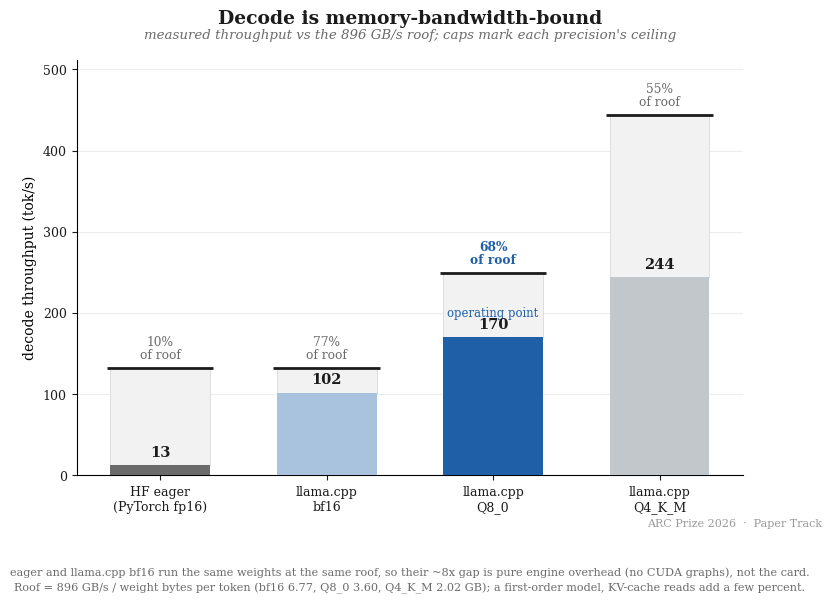

This chart was generated by the following Python code: (Note: this script raises an exception after producing the figure.)
"""Writeup figures for the ARC Prize 2026 Paper Track (high-res PNG, Kaggle-safe).

Shared style matches the card: Times serif, blue accent, ARC palette for grids.
All numbers are the measured values handed over from the runs.

-> paper/fig_pipeline.png   (method / serving bridge)
   paper/fig_results.png    (engine + accuracy + scale curve)
   paper/fig_solve.png      (a real task being solved, as colour grids)
   paper/fig_levers.png     (what worked / what didn't)
"""
import os
import csv

import matplotlib
matplotlib.use("Agg")
import matplotlib.pyplot as plt
import numpy as np
from matplotlib.colors import ListedColormap
from matplotlib.patches import FancyBboxPatch, FancyArrowPatch, Rectangle
from mpl_toolkits.mplot3d import Axes3D  # noqa: F401  (registers the 3d projection)

OUT = r"D:\ARC_AGI-2,3\paper"

# Faithful-but-softened ARC palette (consistent with the card; not neon).
ARC = ["#1b1b1f", "#1E6FD0", "#E8453B", "#37B24D", "#E8C020",
       "#9AA0A6", "#C24BA0", "#E8820C", "#6FC8E8", "#8A1B2E"]
ACMAP = ListedColormap(ARC)
INK, BLUE, BLUEL, GREY, GREYL, RAIL, FAIL = (
    "#1b1b1b", "#1E5FA8", "#A9C2DD", "#6b6b6b", "#C2C7CC", "#ededed", "#B0473A")
GREEN = "#2E8B57"

plt.rcParams.update({
    "font.family": "serif",
    "font.serif": ["Times New Roman", "Times", "DejaVu Serif"],
    "mathtext.fontset": "stix",
})

# --- real solved task d35bdbdc (10x10) ---
D_TRAIN_IN = [[0,0,0,0,0,0,0,3,3,3],[0,0,5,5,5,5,5,3,4,3],[0,5,0,0,0,0,0,3,3,3],
    [0,5,4,4,4,0,0,0,0,0],[5,0,4,2,4,0,0,6,6,6],[0,5,4,4,4,0,5,6,1,6],
    [0,5,5,5,5,5,0,6,6,6],[0,0,1,1,1,0,0,0,0,0],[0,0,1,3,1,0,0,0,0,0],[0,0,1,1,1,0,0,0,0,0]]
D_TRAIN_OUT = [[0,0,0,0,0,0,0,3,3,3],[0,0,5,5,5,5,5,3,2,3],[0,5,0,0,0,0,0,3,3,3],
    [0,5,0,0,0,0,0,0,0,0],[5,0,0,0,0,0,0,6,6,6],[0,5,0,0,0,0,5,6,3,6],
    [0,5,5,5,5,5,0,6,6,6],[0,0,0,0,0,0,0,0,0,0],[0,0,0,0,0,0,0,0,0,0],[0,0,0,0,0,0,0,0,0,0]]
D_TEST_IN = [[0,0,0,0,0,0,0,2,0,0],[0,0,4,0,0,0,2,3,2,0],[0,4,2,4,0,0,0,2,0,0],
    [0,0,4,0,0,0,0,5,0,0],[0,0,0,0,0,0,5,0,0,0],[0,0,0,0,1,0,5,0,3,0],
    [0,7,0,1,9,1,5,3,3,3],[7,1,7,0,1,0,5,0,3,0],[0,7,0,5,0,5,0,0,0,0],[0,5,5,0,5,0,0,0,0,0]]
D_SOLVED = [[0,0,0,0,0,0,0,2,0,0],[0,0,0,0,0,0,2,3,2,0],[0,0,0,0,0,0,0,2,0,0],
    [0,0,0,0,0,0,0,5,0,0],[0,0,0,0,0,0,5,0,0,0],[0,0,0,0,0,0,5,0,0,0],
    [0,7,0,0,0,0,5,0,0,0],[7,9,7,0,0,0,5,0,0,0],[0,7,0,5,0,5,0,0,0,0],[0,5,5,0,5,0,0,0,0,0]]


# full adapter-scale sweep on the 84 trainable tasks (peak at 1.25, then declines)
SCALE_X = [0.5, 0.7, 0.85, 1.0, 1.25, 1.4, 1.5, 1.75]
SCALE_Y = [12.0, 12.8, 15.2, 16.8, 17.6, 16.0, 16.8, 16.8]


def render_grid(ax, grid):
    g = np.array(grid); h, w = g.shape
    ax.imshow(g, cmap=ACMAP, vmin=-0.5, vmax=9.5, interpolation="nearest")
    ax.set_xticks(np.arange(-.5, w, 1), minor=True)
    ax.set_yticks(np.arange(-.5, h, 1), minor=True)
    ax.grid(which="minor", color="white", linewidth=1.1)
    ax.set_xticks([]); ax.set_yticks([])
    for s in ax.spines.values():
        s.set_color("#333"); s.set_linewidth(1.1)


def despine(a):
    for s in ("top", "right"):
        a.spines[s].set_visible(False)
    a.tick_params(labelsize=9, colors=INK)
    a.set_axisbelow(True)


def footer(fig):
    fig.text(0.992, 0.012, "ARC Prize 2026  ·  Paper Track", ha="right", va="bottom",
             fontsize=8, color="#9a9a9a")


def save(fig, name, dpi=200):
    base = os.path.join(OUT, name)
    common = dict(facecolor="white", bbox_inches="tight", pad_inches=0.18)
    fig.savefig(base + ".png", dpi=dpi, **common)   # raster: card, web, notebook
    fig.savefig(base + ".svg", **common)            # vector deliverable
    fig.savefig(base + ".pdf", **common)            # vector, embedded by the LaTeX build
    plt.close(fig)
    print("saved", name, "(png/svg/pdf)")


def draw_scale(ax, title, tfs=12.5):
    ax.plot(SCALE_X, SCALE_Y, "o-", color=BLUE, lw=2.1, ms=6, zorder=3)
    ax.axhline(12.8, ls="--", color=GREY, lw=1.3)
    ax.text(1.85, 12.95, "no-TTT 12.8%", ha="right", fontsize=8.6, color=GREY)
    ax.plot([1.25], [17.6], "o", ms=12, mfc="white", mec=BLUE, mew=2.3, zorder=4)
    ax.text(1.25, 18.2, "peak 17.6%", ha="center", fontsize=9, color=BLUE,
            fontweight="bold")
    ax.text(1.575, 14.7, "plateau ~16-17%\n(robust, no cliff)", ha="center",
            fontsize=8.2, color=GREY, style="italic")
    ax.set_xlabel("adapter scale", fontsize=10)
    ax.set_ylabel("accuracy on 84 tasks (%)", fontsize=10)
    ax.set_title(title, fontsize=tfs, fontweight="bold", color=INK)
    ax.set_xlim(0.42, 1.9); ax.set_ylim(11.3, 18.8)
    despine(ax); ax.grid(color=RAIL)


def draw_paired(ax):
    ax.set_xlim(-0.82, 2.06); ax.set_ylim(-0.6, 2.12)
    ax.set_aspect("equal"); ax.axis("off")
    GC, BT, RT = "#ECECEC", "#D4E2F1", "#F2DBD7"
    data = [(0, 1, 15, GC, INK, "#cccccc", 1.0, "both"),
            (1, 1, 6, BT, BLUE, BLUE, 1.8, "TTT only"),
            (0, 0, 1, RT, FAIL, FAIL, 1.8, "no-TTT only"),
            (1, 0, 103, GC, INK, "#cccccc", 1.0, "neither")]
    for c, r, val, fc, tc, ec, lw, desc in data:
        ax.add_patch(Rectangle((c, r), 0.96, 0.96, facecolor=fc, edgecolor=ec, lw=lw))
        ax.text(c + 0.48, r + 0.58, str(val), ha="center", va="center",
                fontsize=20, color=tc, fontweight="bold")
        ax.text(c + 0.48, r + 0.24, desc, ha="center", va="center", fontsize=8, color=tc)
    ax.text(0.48, 2.04, "no-TTT solved", ha="center", fontsize=8.6, color=INK)
    ax.text(1.48, 2.04, "no-TTT missed", ha="center", fontsize=8.6, color=INK)
    ax.text(-0.08, 1.48, "TTT\nsolved", ha="right", va="center", fontsize=8.6, color=INK)
    ax.text(-0.08, 0.48, "TTT\nmissed", ha="right", va="center", fontsize=8.6, color=INK)
    ax.set_title("Paired outcomes: TTT vs no-TTT (84 tasks)", fontsize=12.5,
                 fontweight="bold", color=INK, pad=12)
    ax.text(0.98, -0.46, "6 vs 1 discordant, net +5 for TTT  ·  McNemar p ≈ 0.13",
            ha="center", fontsize=9, color=GREY)


# ============================================================ RESULTS
def fig_results():
    fig, ax = plt.subplots(2, 2, figsize=(12.6, 8.3))

    a = ax[0, 0]
    vals = [13, 102, 170, 244]
    cols = [GREY, BLUEL, BLUE, GREYL]
    a.bar(range(4), vals, color=cols, width=0.7, zorder=3)
    for i, v in enumerate(vals):
        a.text(i, v + 6, str(v), ha="center", va="bottom", fontsize=10.5,
               color=INK, fontweight="bold" if i == 2 else "normal")
    a.set_xticks(range(4))
    a.set_xticklabels(["HF\neager", "llama.cpp\nbf16", "llama.cpp\nQ8_0",
                       "llama.cpp\nQ4_K_M"], fontsize=8.6)
    a.set_ylabel("decode throughput (tok/s)", fontsize=10)
    a.set_title("Engine: 13 → 170 tok/s  (13×)", fontsize=12.5,
                fontweight="bold", color=INK)
    a.set_ylim(0, 292)
    a.text(2, 196, "operating point", ha="center", va="bottom", fontsize=8.6,
           color=BLUE)
    a.text(1.5, 288, "prefill ~3,400 tok/s  ·  with adapter ~115 tok/s",
           ha="center", va="top", fontsize=8.2, color=GREY)
    despine(a); a.grid(axis="y", color=RAIL)

    b = ax[0, 1]
    bv = [12.79, 16.28]
    b.bar([0, 1], bv, color=[GREY, BLUE], width=0.6, zorder=3)
    for i, v in enumerate(bv):
        b.text(i, v + 0.35, f"{v:.2f}%", ha="center", fontsize=11.5,
               fontweight="bold", color=INK)
    b.set_xticks([0, 1]); b.set_xticklabels(["no-TTT", "TTT blended"], fontsize=10)
    b.set_ylabel("accuracy (%)", fontsize=10); b.set_ylim(0, 20)
    b.set_title("Accuracy: 12.79 → 16.28%  (full 120)", fontsize=12.5,
                fontweight="bold", color=INK)
    b.annotate("", xy=(0.72, 16.2), xytext=(0.28, 12.95),
               arrowprops=dict(arrowstyle="->", color=BLUE, lw=1.4))
    b.text(0.5, 15.5, "+3.5 pts", ha="center", fontsize=9.5, color=BLUE)
    b.text(0.5, 19.2, "22/172  →  28/172", ha="center", fontsize=8.4, color=GREY)
    despine(b); b.grid(axis="y", color=RAIL)

    draw_scale(ax[1, 0], "Test-time training: scale sweep")
    draw_paired(ax[1, 1])

    fig.tight_layout(h_pad=3.4, w_pad=3.0)
    footer(fig)
    save(fig, "fig_results")


# ============================================================ SOLVE STRIP
def fig_solve():
    fig = plt.figure(figsize=(13.6, 4.0))
    ov = fig.add_axes([0, 0, 1, 1]); ov.axis("off"); ov.set_xlim(0, 1); ov.set_ylim(0, 1)

    fig.text(0.05, 0.95, "Solving ARC-AGI-2 task d35bdbdc", fontsize=16,
             fontweight="bold", color=INK)
    fig.text(0.05, 0.865, "The model learns the rule from the train pairs, then "
             "produces the test output. No hand-coded rules.", fontsize=10.5,
             color=GREY, style="italic")

    gy, gh = 0.22, 0.52
    gw = gh * 4.0 / 13.6
    gap = 0.05
    x1 = 0.05; x2 = x1 + gw + gap; x3 = 0.555; x4 = x3 + gw + gap
    xs = [x1, x2, x3, x4]
    grids = [D_TRAIN_IN, D_TRAIN_OUT, D_TEST_IN, D_SOLVED]
    labels = ["train input", "train output", "test input", "model output"]
    for x, g, lab in zip(xs, grids, labels):
        axg = fig.add_axes([x, gy, gw, gh]); render_grid(axg, g)
        ov.text(x + gw / 2, gy - 0.10, lab, ha="center", fontsize=10.5, color=INK)

    yc = gy + gh / 2

    def harrow(xa, xb, lab, color):
        ov.add_patch(FancyArrowPatch((xa, yc), (xb, yc), arrowstyle="-|>",
                     mutation_scale=18, color=color, lw=2.0))
        ov.text((xa + xb) / 2, yc + 0.055, lab, ha="center", fontsize=9.5,
                color=color, style="italic")

    harrow(x1 + gw + 0.008, x2 - 0.008, "rule", GREY)
    harrow(x3 + gw + 0.008, x4 - 0.008, "our model", BLUE)
    ov.plot([0.503, 0.503], [gy - 0.05, gy + gh + 0.05], ls=(0, (4, 4)),
            color="#cccccc", lw=1.2)
    ov.text((x1 + x2 + gw) / 2, gy + gh + 0.085, "worked example (1 of N pairs)",
            ha="center", fontsize=10.5, color=INK)
    ov.text((x3 + x4 + gw) / 2, gy + gh + 0.085, "test → solved",
            ha="center", fontsize=10.5, color=INK)
    ov.text(x4 + gw + 0.006, yc, "✓", fontfamily="DejaVu Sans", fontsize=19,
            color="#2E8B57", va="center", ha="left", fontweight="bold")
    footer(fig)
    save(fig, "fig_solve")


# ============================================================ LEVERS
def fig_levers():
    fig, ax = plt.subplots(2, 2, figsize=(12.6, 8.6))
    fig.suptitle("Three levers, characterised: what worked and what didn't",
                 fontsize=15, fontweight="bold", color=INK, x=0.045, ha="left", y=0.975)

    draw_scale(ax[0, 0], "Adapter scale: a clear optimum at 1.25", tfs=11.5)

    p = ax[0, 1]
    names = ["no-TTT", "naive\n40 st, r32", "aggressive\n8 st, r8", "regularized\n20 st, r16, p0.1"]
    vv = [13.0, 13.0, 13.0, 17.4]
    cl = [GREY, GREYL, GREYL, BLUE]
    p.bar(range(4), vv, color=cl, width=0.66, zorder=3)
    for i, v in enumerate(vv):
        p.text(i, v + 0.25, f"{v:.1f}", ha="center", fontsize=10,
               fontweight="bold" if i == 3 else "normal", color=INK)
    p.set_xticks(range(4)); p.set_xticklabels(names, fontsize=8.2)
    p.set_ylabel("accuracy, 15 tasks (%)", fontsize=9.5); p.set_ylim(0, 20)
    p.set_title("Regularization makes TTT win (naive overfits, ties)",
                fontsize=11.5, fontweight="bold", color=INK)
    despine(p); p.grid(axis="y", color=RAIL)

    p = ax[1, 0]
    g = np.arange(2); bw = 0.36
    p.bar(g - bw / 2, [12.8, 17.6], bw, color=BLUEL, label="8 augmentations", zorder=3)
    p.bar(g + bw / 2, [14.4, 17.6], bw, color=BLUE, label="16 (+ colour-perm)", zorder=3)
    for xi, v in zip(g - bw / 2, [12.8, 17.6]):
        p.text(xi, v + 0.25, f"{v:.1f}", ha="center", fontsize=8.6, color=INK)
    for xi, v in zip(g + bw / 2, [14.4, 17.6]):
        p.text(xi, v + 0.25, f"{v:.1f}", ha="center", fontsize=8.6, color=INK)
    p.set_xticks(g); p.set_xticklabels(["no-TTT", "TTT @ 1.25"], fontsize=9.5)
    p.set_ylabel("accuracy, 84 tasks (%)", fontsize=9.5); p.set_ylim(0, 20)
    p.set_title("Colour-perm helps the baseline (+1.6), not TTT",
                fontsize=11.5, fontweight="bold", color=INK)
    p.legend(fontsize=8.6, frameon=False, loc="upper left")
    despine(p); p.grid(axis="y", color=RAIL)

    p = ax[1, 1]
    vv = [12.77, 10.64]
    p.bar([0, 1], vv, color=[GREY, FAIL], width=0.6, zorder=3)
    for i, v in enumerate(vv):
        p.text(i, v + 0.25, f"{v:.2f}%", ha="center", fontsize=10.5,
               fontweight="bold", color=INK)
    p.set_xticks([0, 1]); p.set_xticklabels(["no-TTT", "forced TTT"], fontsize=9.5)
    p.set_ylabel("accuracy, 36 big tasks (%)", fontsize=9.5); p.set_ylim(0, 15)
    p.set_title("On grids that need >16 GB, forcing TTT hurts",
                fontsize=11.5, fontweight="bold", color=INK)
    p.text(1, 6.0, "keep\nno-TTT", ha="center", fontsize=9, color=FAIL)
    despine(p); p.grid(axis="y", color=RAIL)

    fig.tight_layout(rect=[0, 0, 1, 0.95], h_pad=3.0, w_pad=2.5)
    footer(fig)
    save(fig, "fig_levers")


# ============================================================ PIPELINE
def _box(ax, x, y, w, h, title, sub=None, fc="white", ec=BLUE, tc=INK,
         tfs=11.5, sfs=8.0):
    ax.add_patch(FancyBboxPatch((x, y), w, h, boxstyle="round,pad=0,rounding_size=1.4",
                 linewidth=1.5, edgecolor=ec, facecolor=fc, zorder=3))
    if sub:
        ax.text(x + w / 2, y + h * 0.70, title, ha="center", va="center",
                fontsize=tfs, color=tc, fontweight="bold", zorder=4)
        ax.text(x + w / 2, y + h * 0.32, sub, ha="center", va="center",
                fontsize=sfs, color=GREY, zorder=4, linespacing=1.45)
    else:
        ax.text(x + w / 2, y + h / 2, title, ha="center", va="center",
                fontsize=tfs, color=tc, fontweight="bold", zorder=4)


def _arrow(ax, x1, y1, x2, y2, color=INK, lw=1.8, rad=0.0):
    ax.add_patch(FancyArrowPatch((x1, y1), (x2, y2), arrowstyle="-|>",
                 mutation_scale=15, color=color, lw=lw,
                 connectionstyle=f"arc3,rad={rad}", zorder=2))


def fig_pipeline():
    fig = plt.figure(figsize=(15, 7.4))
    ax = fig.add_axes([0, 0, 1, 1]); ax.set_xlim(0, 150); ax.set_ylim(0, 74)
    ax.set_aspect("equal"); ax.axis("off")

    ax.text(5, 69.5, "Per-task test-time training, served on one 16 GB GPU",
            fontsize=17.5, fontweight="bold", color=INK)
    ax.text(5, 64.6, "Train a LoRA in PyTorch, bridge it to GGUF, hot-swap it on "
            "llama.cpp, then vote across augmentations.", fontsize=11, color=GREY,
            style="italic")

    # input thumbnail
    gi = ax.inset_axes([4, 38, 15, 15], transform=ax.transData)
    render_grid(gi, D_TEST_IN)
    ax.text(11.5, 35.5, "ARC task", ha="center", fontsize=11.5, fontweight="bold", color=INK)
    ax.text(11.5, 32.6, "train pairs + test input", ha="center", fontsize=8.4, color=GREY)

    # bridge band
    ax.add_patch(FancyBboxPatch((24, 24), 80, 30, boxstyle="round,pad=0,rounding_size=2",
                 facecolor="#EAF1F8", edgecolor=BLUE, linewidth=1.3, zorder=1))
    ax.text(64, 50.6, "Per-task TTT: the serving bridge", ha="center",
            fontsize=12.5, fontweight="bold", color=BLUE, zorder=4)

    _box(ax, 26.5, 30, 22, 16, "Fit LoRA",
         "PyTorch · rank-16\nleave-one-out · ~20 steps @ 2s\ntrains with random recolour")
    _box(ax, 53, 30, 22, 16, "Convert → GGUF", "convert_lora_to_gguf.py")
    _box(ax, 79.5, 30, 22, 16, "Serve · llama.cpp",
         "base Q8_0 + hot-swap\nPOST /lora-adapters\n~115 tok/s decode")
    _arrow(ax, 48.5, 38, 53, 38); _arrow(ax, 75, 38, 79.5, 38)
    ax.text(50.75, 39.6, "adapter", ha="center", fontsize=7.6, color=GREY, style="italic")
    ax.text(77.25, 39.6, "GGUF", ha="center", fontsize=7.6, color=GREY, style="italic")

    _arrow(ax, 19, 45, 26.5, 41)            # input -> bridge
    _arrow(ax, 104, 38, 108, 38)            # bridge -> AIRV

    _box(ax, 108, 29.5, 25, 17, "AIRV decoding",
         "8 D4 augmentations\ntransform → generate → invert\nvote → top-2",
         ec=INK, tc=INK)
    _arrow(ax, 133, 38, 137, 38)            # AIRV -> answer

    ga = ax.inset_axes([137, 32, 12, 12], transform=ax.transData)
    render_grid(ga, D_SOLVED)
    ax.text(143, 29.5, "answer", ha="center", fontsize=11.5, fontweight="bold", color=INK)
    ax.text(143, 26.8, "2 attempts", ha="center", fontsize=8.4, color=GREY)

    # callouts
    ax.text(64, 18.4, "Why the bridge is the contribution", ha="center",
            fontsize=10.5, fontweight="bold", color=INK)
    ax.text(64, 13.2,
            "PyTorch can train the adapter but decodes at only 13 tok/s, far too slow to run per-task TTT across the eval set;\n"
            "llama.cpp serves at ~115 tok/s with the adapter but cannot train it. Converting to GGUF and hot-swapping links the two.\n"
            "Train, convert, and serve run as three phases so they never share the 16 GB at once.",
            ha="center", fontsize=9.2, color=GREY, linespacing=1.6)
    ax.add_patch(FancyArrowPatch((64, 24), (64, 21), arrowstyle="-", color="#bbbbbb",
                 lw=1.0, zorder=1))

    ax.text(5, 3.0, "Model: NVARC Qwen3-4B (16-token grid vocab), Q8_0 GGUF 3.6 GB     "
            "Hardware: 1× RTX 5070 Ti, 16 GB, Blackwell, Windows", fontsize=8.6,
            color="#888888")
    footer(fig)
    save(fig, "fig_pipeline", dpi=180)


# ============================================================ A1 ROOFLINE
def fig_roofline():
    # measured tok/s vs the 896 GB/s memory roof (896 / weight GB; weights are re-read per token).
    paths = ["HF eager\n(PyTorch fp16)", "llama.cpp\nbf16", "llama.cpp\nQ8_0", "llama.cpp\nQ4_K_M"]
    measured = [13, 102, 170, 244]
    ceiling = [132, 132, 249, 444]          # 896 / (6.77, 6.77, 3.60, 2.02 GB)
    pct = [10, 77, 68, 55]
    cols = [GREY, BLUEL, BLUE, GREYL]
    x = np.arange(4)
    fig, ax = plt.subplots(figsize=(8.6, 5.4))
    ax.bar(x, [c - m for c, m in zip(ceiling, measured)], bottom=measured, width=0.6,
           color="#f2f2f2", edgecolor="#dadada", lw=0.6, zorder=2)   # lost throughput
    ax.bar(x, measured, width=0.6, color=cols, zorder=3)             # achieved
    for xi, c in zip(x, ceiling):
        ax.hlines(c, xi - 0.32, xi + 0.32, color=INK, lw=2.0, zorder=4)
    for xi, m, c, p in zip(x, measured, ceiling, pct):
        ax.text(xi, m + 7, str(m), ha="center", va="bottom", fontsize=10.5, color=INK,
                fontweight="bold", zorder=5)
        ax.text(xi, c + 8, "%d%%\nof roof" % p, ha="center", va="bottom", fontsize=8.8,
                color=BLUE if xi == 2 else GREY, fontweight="bold" if xi == 2 else "normal",
                linespacing=1.0)
    ax.text(2, 196, "operating point", ha="center", fontsize=8.4, color=BLUE)
    ax.set_xticks(x); ax.set_xticklabels(paths, fontsize=9)
    ax.set_ylabel("decode throughput (tok/s)", fontsize=10)
    ax.set_ylim(0, 512)
    ax.set_title("Decode is memory-bandwidth-bound", fontsize=13.5, fontweight="bold",
                 color=INK, pad=26)
    ax.text(0.5, 1.05, "measured throughput vs the 896 GB/s roof; caps mark each precision's ceiling",
            transform=ax.transAxes, ha="center", fontsize=9.6, color=GREY, style="italic")
    ax.text(0.5, -0.22,
            "eager and llama.cpp bf16 run the same weights at the same roof, so their ~8x gap is pure "
            "engine overhead (no CUDA graphs), not the card.\nRoof = 896 GB/s / weight bytes per token "
            "(bf16 6.77, Q8_0 3.60, Q4_K_M 2.02 GB); a first-order model, KV-cache reads add a few percent.",
            transform=ax.transAxes, ha="center", va="top", fontsize=8.1, color=GREY, linespacing=1.5)
    despine(ax); ax.grid(axis="y", color=RAIL)
    footer(fig)
    save(fig, "fig_roofline")


def _load_csv(name):
    with open(os.path.join(OUT, "data", name)) as f:
        return list(csv.DictReader(f))


# ============================================================ A2 VRAM WALL (histogram)
def fig_vram_wall():
    rows = _load_csv("task_dims.csv")
    mp = np.array([int(r["maxpair"]) for r in rows])
    tr = np.array([int(r["trainable"]) for r in rows]) == 1
    CUT = 1000
    binw = 100
    top = (int(mp.max() // binw) + 2) * binw
    edges = np.arange(0, top + 1, binw)
    maxc = int(np.histogram(mp, bins=edges)[0].max())
    ntr, nex = int(tr.sum()), int((~tr).sum())

    fig, ax = plt.subplots(figsize=(9.8, 5.6))
    ax.axvspan(0, CUT, color=GREEN, alpha=0.05, zorder=0)
    ax.axvspan(CUT, top, color=FAIL, alpha=0.06, zorder=0)
    ax.hist([mp[tr], mp[~tr]], bins=edges, stacked=True, color=[GREEN, FAIL],
            edgecolor="white", linewidth=0.6, zorder=3)
    ax.axvline(CUT, ls="--", color=FAIL, lw=2.0, zorder=4)

    ax.set_xlabel("largest train pair (tokens), the peak-VRAM driver", fontsize=10)
    ax.set_ylabel("number of tasks", fontsize=10)
    ax.set_xlim(0, top); ax.set_ylim(0, maxc * 1.34)
    ax.set_xticks(np.arange(0, top + 1, 250))

    ax.text(CUT * 0.52, maxc * 1.17, "%d tasks fit in 16 GB\nper-task TTT" % ntr, ha="center",
            va="center", fontsize=11, color=GREEN, fontweight="bold")
    ax.text((CUT + top) / 2, maxc * 1.17, "%d exceed it\nserved no-TTT" % nex, ha="center",
            va="center", fontsize=11, color=FAIL, fontweight="bold")
    ax.annotate("16 GB budget = 1000 tokens", xy=(CUT, maxc * 0.42),
                xytext=(CUT * 1.05, maxc * 0.66), ha="left", fontsize=8.8, color=FAIL,
                arrowprops=dict(arrowstyle="->", color=FAIL, lw=1.2))
    despine(ax); ax.grid(axis="y", color=RAIL)

    ax.set_title("The VRAM wall: which tasks fit per-task TTT in 16 GB", fontsize=13.5,
                 fontweight="bold", color=INK, pad=26)
    ax.text(0.5, 1.05, "peak VRAM under leave-one-out TTT is set by the longest single training sequence",
            transform=ax.transAxes, ha="center", fontsize=9.6, color=GREY, style="italic")
    ax.text(0.5, -0.205, "Tasks past the 1000-token cutoff exceed 16 GB to train and are served no-TTT; "
            "forcing TTT on them scores 10.6% vs 12.8%.", transform=ax.transAxes, ha="center",
            va="top", fontsize=8.6, color=GREY)
    footer(fig)
    save(fig, "fig_vram_wall")


# ============================================================ A3 SCALE FLIP
def fig_scale_flip():
    rows = _load_csv("scale_flip.csv")
    cols = ["no_ttt", "s050", "s070", "s085", "s100", "s125", "s140", "s150", "s175"]
    lab = ["no-TTT", "0.5", "0.7", "0.85", "1.0", "1.25", "1.4", "1.5", "1.75"]
    solved = [r for r in rows if any(int(r[c]) for c in cols)]
    # drop outputs solved at every scale (they add a constant and carry no scale signal)
    disc = [r for r in solved if sum(int(r[c]) for c in cols) < len(cols)]
    n_always = len(solved) - len(disc)

    def firstsolve(r):
        for i, c in enumerate(cols):
            if int(r[c]):
                return i
        return len(cols)

    disc.sort(key=lambda r: (firstsolve(r), -sum(int(r[c]) for c in cols)))
    M = np.array([[int(r[c]) for c in cols] for r in disc])
    n = len(disc)
    counts = M.sum(0)

    fig = plt.figure(figsize=(9.0, 6.2))
    gs = fig.add_gridspec(2, 1, height_ratios=[1, 4.4], hspace=0.07, top=0.83, bottom=0.12,
                          left=0.10, right=0.95)
    axb = fig.add_subplot(gs[0])
    axh = fig.add_subplot(gs[1], sharex=axb)
    x = np.arange(9)
    bc = [BLUEL] * 9
    bc[0] = GREY
    bc[5] = BLUE
    axb.bar(x, counts, color=bc, width=0.9, zorder=3)
    for i, c in enumerate(counts):
        axb.text(i, c + 0.45, str(c), ha="center", va="bottom", fontsize=8.8, color=INK,
                 fontweight="bold" if i == 5 else "normal")
    axb.set_ylim(0, int(counts.max()) + 4)
    axb.axis("off")

    axh.imshow(M, aspect="auto", cmap=ListedColormap(["#ECECEC", BLUE]), vmin=0, vmax=1,
               interpolation="nearest")
    axh.set_xticks(np.arange(-.5, 9, 1), minor=True)
    axh.set_yticks(np.arange(-.5, n, 1), minor=True)
    axh.grid(which="minor", color="white", linewidth=0.8)
    axh.set_xticks(x)
    axh.set_xticklabels(lab, fontsize=9.4)
    axh.set_yticks([]); axh.set_xlim(-0.5, 8.5)
    axh.set_ylabel("outputs that scale flips (n=%d)" % n, fontsize=9.5)
    axh.tick_params(length=0)
    axh.add_patch(Rectangle((4.5, -0.5), 1, n, fill=False, edgecolor=BLUE, lw=2.2, zorder=5))
    for yi, r in enumerate(disc):
        if int(r["s125"]) and not all(int(r[c]) for c in ("s140", "s150", "s175")):
            axh.add_patch(Rectangle((4.5, yi - 0.5), 1, 1, fill=False, edgecolor=FAIL, lw=1.8, zorder=6))
    fig.text(0.5, 0.945, "Which adapter scale solves which tasks", ha="center", fontsize=13.5,
             fontweight="bold", color=INK)
    fig.text(0.5, 0.90, "rows are the outputs scale flips on or off; bars count solves per column, "
             "peaking at 1.25", ha="center", fontsize=9.6, color=GREY, style="italic")
    fig.text(0.5, 0.045, "Blue = solved (exact match, either attempt); grey = unsolved. A further %d "
             "outputs are solved at every scale and omitted (a constant offset).\nRed outlines mark "
             "outputs solved at 1.25 but lost at a higher scale, the plateau's churn." % n_always,
             ha="center", fontsize=8.4, color=GREY, linespacing=1.5)
    footer(fig)
    save(fig, "fig_scale_flip")


# ============================================================ B5 COST FRONTIER
def fig_cost_frontier():
    rows = _load_csv("timings.csv")
    pts = {r["config"]: (float(r["gpu_minutes"]), float(r["accuracy"]), r["kind"]) for r in rows}
    fig, ax = plt.subplots(figsize=(9.2, 5.6))

    gx, gy, _ = pts["no-TTT eager"]
    ax.scatter([gx], [gy], s=95, facecolor="none", edgecolor=GREYL, linewidth=1.6, zorder=3)
    ax.annotate("the same no-TTT run on eager\n(13 tok/s): ~17 hours", (gx, gy), xytext=(gx, gy + 0.95),
                ha="center", fontsize=8, color=GREY)

    for k, (x, y, kind) in pts.items():
        if kind == "measured" and k.startswith("TTT"):
            ax.scatter([x], [y], s=42, color=BLUEL, zorder=4)

    nx, ny, _ = pts["no-TTT"]
    ax.scatter([nx], [ny], s=140, color=GREY, zorder=5)
    ax.annotate("no-TTT\n12.79%", (nx, ny), xytext=(nx * 0.90, ny - 1.5), ha="center", fontsize=9.2, color=INK)

    cx, cy, _ = pts["colour-perm"]
    ax.scatter([cx], [cy], s=66, facecolor="white", edgecolor=BLUE, linewidth=1.4, zorder=4)
    ax.annotate("colour-perm\n13.95%  (est. time)", (cx, cy), xytext=(cx * 1.02, cy - 1.55),
                ha="left", fontsize=8, color=GREY)

    ox, oy, _ = pts["TTT 1.25"]
    ax.scatter([ox], [oy], s=155, color=BLUE, zorder=6, edgecolor="white", linewidth=0.9)
    ax.annotate("TTT blended, scale 1.25\n16.28%  (operating point)", (ox, oy), xytext=(ox * 1.045, oy + 0.05),
                ha="left", fontsize=9.2, color=BLUE, fontweight="bold")

    ax.plot([nx, ox], [ny, oy], "--", color=BLUE, lw=1.5, zorder=2)
    ax.annotate("+3.5 pts\nfor +17 min", ((nx + ox) / 2 * 0.985, (ny + oy) / 2 - 0.15), fontsize=8.4,
                color=BLUE, ha="right", style="italic")

    ax.set_xscale("log")
    ax.set_xlim(64, 1600)
    ax.set_ylim(11, 18)
    ax.set_xticks([70, 100, 200, 500, 1000])
    ax.set_xticklabels(["70", "100", "200", "500", "1000"], fontsize=9)
    ax.minorticks_off()
    ax.set_xlabel("GPU-minutes on one 16 GB card (log scale)", fontsize=10)
    ax.set_ylabel("accuracy, full 120 (%)", fontsize=10)
    ax.set_title("Accuracy per GPU-hour on one 16 GB card", fontsize=13.5, fontweight="bold",
                 color=INK, pad=24)
    ax.text(0.5, 1.05, "each accuracy gain has a compute price; the 13x engine keeps the whole "
            "frontier in hours, not days", transform=ax.transAxes, ha="center", fontsize=9.4,
            color=GREY, style="italic")
    despine(ax)
    ax.grid(color=RAIL, which="major")
    ax.text(0.5, -0.21, "Compute is wall-clock on the single RTX 5070 Ti. The eight TTT points share "
            "one training pass (adapter scale is set at serve time), so they stack at one cost and 1.25 "
            "is the best of them.\nThe eager ghost is a 13x decode projection; the colour-perm time is "
            "estimated (2x augmentations, accuracy measured).", transform=ax.transAxes, ha="center",
            va="top", fontsize=8.0, color=GREY, linespacing=1.5)
    footer(fig)
    save(fig, "fig_cost_frontier")


# ============================================================ B4 AIRV VOTES
def fig_airv_votes():
    rows = _load_csv("airv_votes.csv")
    mcols = [k for k in rows[0].keys() if k.startswith("m_")]
    labels = [c[2:].replace("_", " ") for c in mcols]
    A = np.array([[int(r[c]) for c in mcols] for r in rows])
    votes = np.array([int(r["top1_votes"]) for r in rows])
    correct = np.array([int(r["correct"]) for r in rows])
    order = np.lexsort((correct, A.sum(1)))[::-1]
    A2, c2 = A[order], correct[order]
    n = len(rows)

    fig = plt.figure(figsize=(11.5, 6.6))
    gs = fig.add_gridspec(1, 3, width_ratios=[1.6, 0.07, 1.05], wspace=0.05, top=0.83, bottom=0.14,
                          left=0.07, right=0.96)
    axh = fig.add_subplot(gs[0])
    axs = fig.add_subplot(gs[1])
    axb = fig.add_subplot(gs[2])

    axh.imshow(A2, aspect="auto", cmap=ListedColormap(["#ECECEC", BLUE]), vmin=0, vmax=1,
               interpolation="nearest")
    axh.set_xticks(range(len(labels)))
    axh.set_xticklabels(labels, rotation=40, ha="right", fontsize=8)
    axh.set_yticks([])
    axh.set_ylabel("test outputs, sorted by agreement (n=%d)" % n, fontsize=9.5)
    axh.set_title("Augmentation agreement with the voted answer", fontsize=11.5, fontweight="bold",
                  color=INK)

    axs.imshow(c2.reshape(-1, 1), aspect="auto", cmap=ListedColormap([FAIL, GREEN]), vmin=0, vmax=1)
    axs.set_xticks([0])
    axs.set_xticklabels(["correct"], rotation=40, ha="right", fontsize=7.5)
    axs.set_yticks([])

    bins = list(range(1, 9))
    frac, ns = [], []
    for v in bins:
        mask = votes == v
        ns.append(int(mask.sum()))
        frac.append(100.0 * correct[mask].mean() if mask.sum() else 0.0)
    axb.bar(bins, frac, color=BLUE, width=0.72, zorder=3)
    for v, f, nn in zip(bins, frac, ns):
        axb.text(v, f + 1.5, "n=%d" % nn, ha="center", fontsize=7.6, color=GREY)
    axb.set_xlabel("top-1 vote count, of 8 augmentations", fontsize=9.5)
    axb.set_ylabel("fraction correct (%)", fontsize=9.5)
    axb.set_xticks(bins)
    axb.set_ylim(0, 105)
    axb.set_title("Agreement predicts correctness", fontsize=11.5, fontweight="bold", color=INK)
    despine(axb)
    axb.grid(axis="y", color=RAIL)

    fig.text(0.5, 0.95, "AIRV: augmentation agreement and correctness", ha="center", fontsize=14,
             fontweight="bold", color=INK)
    fig.text(0.5, 0.04, "Left: for each test output, which of the 8 dihedral (D4) transforms produced "
             "the voted top-1 grid after inversion (blue = agree); the strip marks whether top-1 was "
             "correct.\nRight: the more transforms agree on one answer, the more often it is right, so "
             "the vote count is a usable confidence signal.", ha="center", fontsize=8.2, color=GREY,
             linespacing=1.5)
    footer(fig)
    save(fig, "fig_airv_votes")


# ============================================================ B6 PHASE TIMELINE
def fig_phases():
    rows = _load_csv("vram_trace.csv")
    t = np.array([float(r["t_seconds"]) for r in rows])
    m = np.array([float(r["mem_used_gb"]) for r in rows])
    ph = np.array([r["phase"] for r in rows])
    fig, ax = plt.subplots(figsize=(10.0, 4.6))
    cmap = {"idle": GREYL, "train": GREEN, "convert": "#E8820C", "serve": BLUE}
    for name in ["idle", "train", "convert", "serve"]:
        mask = ph == name
        if mask.any():
            ax.fill_between(t, 0, m, where=mask, color=cmap[name], alpha=0.5, step="mid", linewidth=0)
    ax.plot(t, m, color=INK, lw=0.9, zorder=4)
    ax.axhline(16, ls="--", color=FAIL, lw=1.5, zorder=3)
    ax.text(t.max() * 0.995, 16.35, "16 GB ceiling", ha="right", fontsize=9, color=FAIL)
    for name in ["train", "convert", "serve"]:
        mask = ph == name
        if not mask.any():
            continue
        ts, ms = t[mask], m[mask]
        mid = (ts.min() + ts.max()) / 2
        peak = ms.max()
        ax.annotate("%s\n%.0fs · peak %.1f GB" % (name, ts.max() - ts.min(), peak), (mid, peak),
                    xytext=(mid, max(peak + 1.5, 2.2)), ha="center", fontsize=8.4, color=cmap[name],
                    fontweight="bold")
    ax.set_xlabel("time (s)", fontsize=10)
    ax.set_ylabel("VRAM used (GB)", fontsize=10)
    ax.set_ylim(0, 17.5)
    ax.set_xlim(0, t.max())
    ax.set_title("Train, convert, serve: three phases sharing 16 GB in sequence", fontsize=13,
                 fontweight="bold", color=INK, pad=10)
    despine(ax)
    ax.grid(axis="y", color=RAIL)
    fig.text(0.5, -0.02, "One task through the bridge on the single 16 GB card. PyTorch trains the "
             "adapter, then exits to free VRAM; the adapter converts to GGUF; then llama.cpp serves it. "
             "The trainer and engine never co-reside.", ha="center", fontsize=8.2, color=GREY,
             linespacing=1.5)
    footer(fig)
    save(fig, "fig_phases")


if __name__ == "__main__":
    fig_roofline()
    fig_vram_wall()
    fig_scale_flip()
    fig_cost_frontier()
    fig_airv_votes()
    fig_phases()
    fig_results()
    fig_solve()
    fig_levers()
    fig_pipeline()
